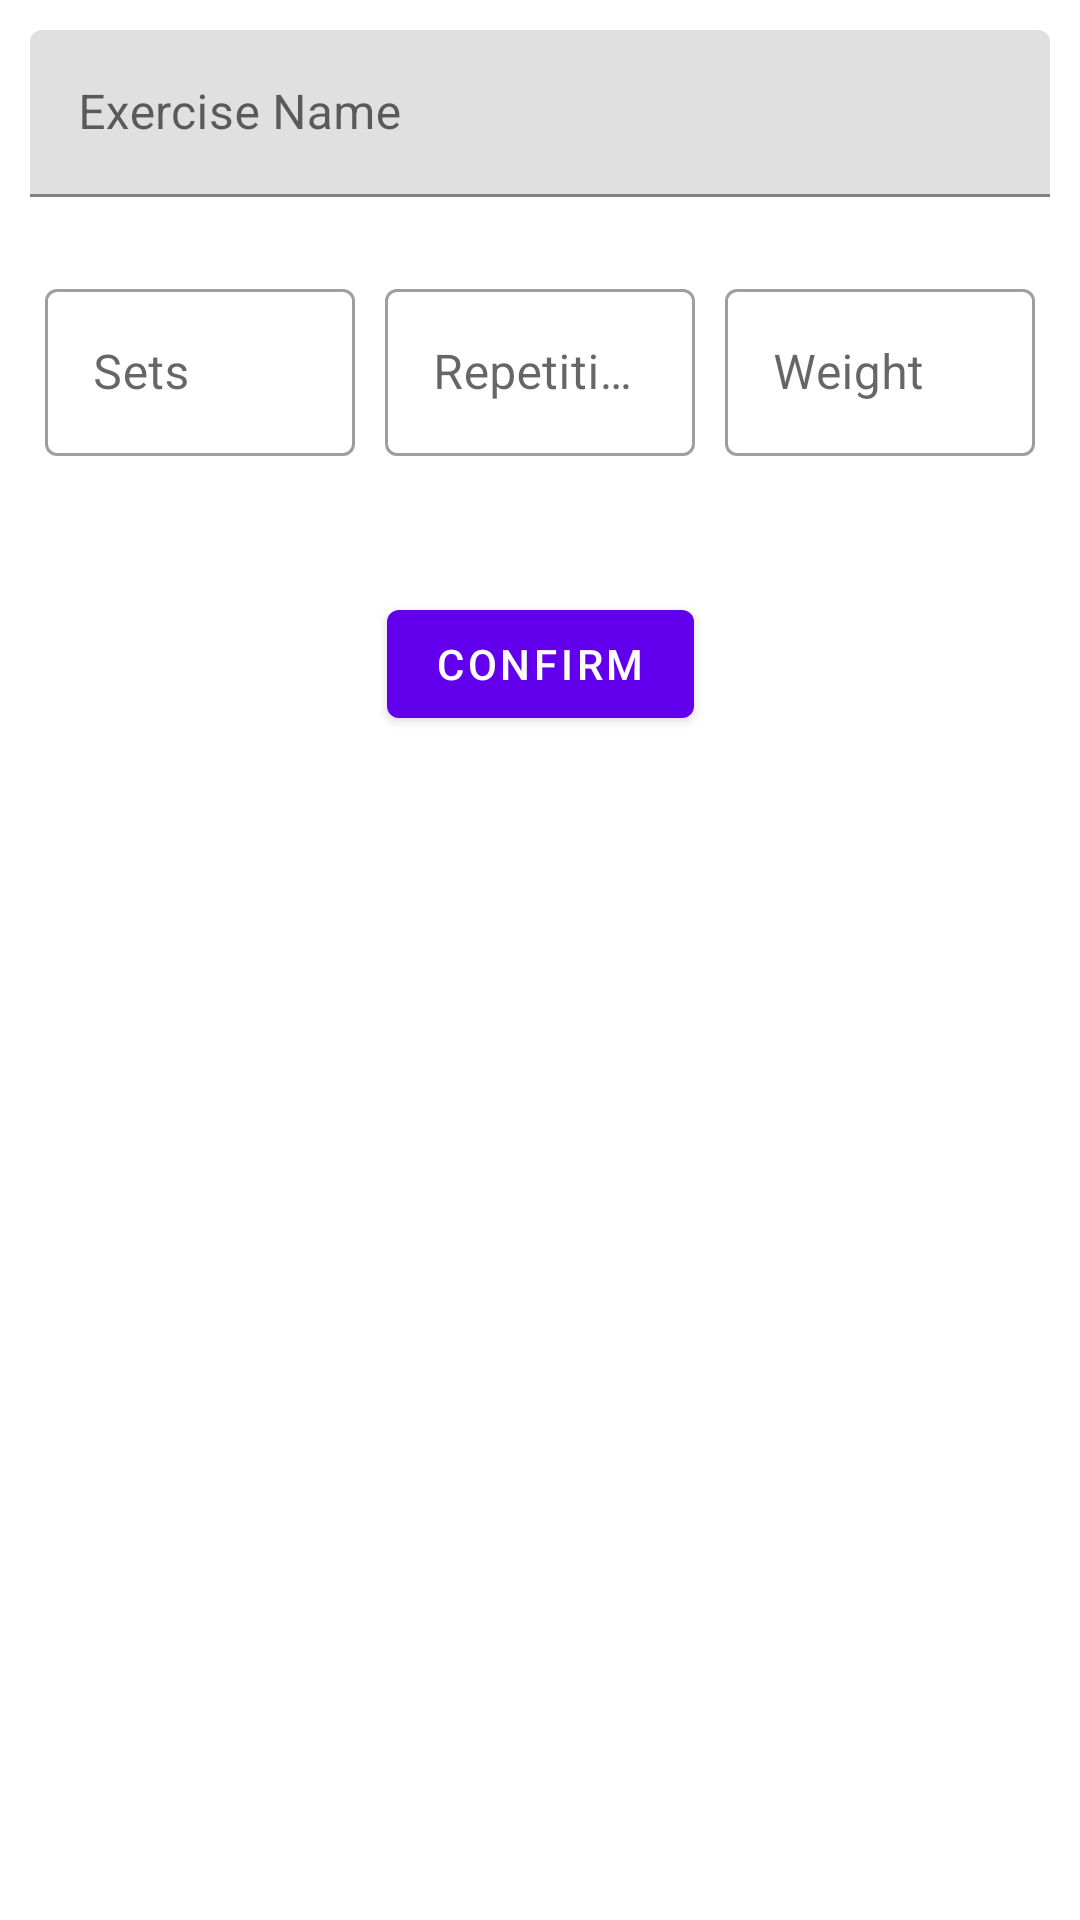

Here is an Android app screen rendered from its layout file. Give the layout XML and the strings, colors and styles it references.
<!-- AndroidManifest.xml: application theme Theme.Cis2208WorkoutTracker -->
<!-- res/layout/activity_add_edit_rep_exercise.xml -->
<?xml version="1.0" encoding="utf-8"?>
<androidx.constraintlayout.widget.ConstraintLayout xmlns:android="http://schemas.android.com/apk/res/android"
    xmlns:app="http://schemas.android.com/apk/res-auto"
    xmlns:tools="http://schemas.android.com/tools"
    android:layout_width="match_parent"
    android:layout_height="match_parent"
    tools:context=".ui.workouts.AddRepExerciseActivity">

    <LinearLayout
        android:id="@+id/linearLayout"
        android:layout_width="match_parent"
        android:layout_height="wrap_content"
        android:orientation="vertical"
        android:padding="10dp"
        app:layout_constraintEnd_toEndOf="parent"
        app:layout_constraintStart_toStartOf="parent"
        app:layout_constraintTop_toTopOf="parent">
        
        <com.google.android.material.textfield.TextInputLayout
            android:id="@+id/create_rep_name"
            android:layout_width="match_parent"
            android:layout_height="wrap_content"
            android:hint="@string/ex_name_hint"
            app:errorEnabled="true">

            <com.google.android.material.textfield.TextInputEditText
                android:id="@+id/rep_name_input"
                android:layout_width="match_parent"
                android:layout_height="wrap_content" />

        </com.google.android.material.textfield.TextInputLayout>
        
        <LinearLayout
            android:layout_width="match_parent"
            android:layout_height="wrap_content"
            android:orientation="horizontal">
            
            <com.google.android.material.textfield.TextInputLayout
                android:id="@+id/create_rep_sets"
                style="@style/Widget.MaterialComponents.TextInputLayout.OutlinedBox"
                android:layout_width="0dp"
                android:layout_height="wrap_content"
                android:layout_weight="1"
                android:hint="@string/sets_label"
                android:padding="5dp"
                app:errorEnabled="true">

                <com.google.android.material.textfield.TextInputEditText
                    android:id="@+id/rep_sets_input"
                    android:layout_width="match_parent"
                    android:layout_height="wrap_content"
                    android:inputType="number" />

            </com.google.android.material.textfield.TextInputLayout>
            
            <com.google.android.material.textfield.TextInputLayout
                android:id="@+id/create_rep_reps"
                style="@style/Widget.MaterialComponents.TextInputLayout.OutlinedBox"
                android:layout_width="0dp"
                android:layout_height="wrap_content"
                android:layout_weight="1"
                android:hint="@string/reps_label"
                android:padding="5dp"
                app:errorEnabled="true">

                <com.google.android.material.textfield.TextInputEditText
                    android:id="@+id/rep_reps_input"
                    android:layout_width="match_parent"
                    android:layout_height="wrap_content"
                    android:inputType="number" />

            </com.google.android.material.textfield.TextInputLayout>
            
            <com.google.android.material.textfield.TextInputLayout
                android:id="@+id/create_rep_weight"
                style="@style/Widget.MaterialComponents.TextInputLayout.OutlinedBox"
                android:layout_width="0dp"
                android:layout_height="wrap_content"
                android:layout_weight="1"
                android:hint="@string/weight_label"
                android:padding="5dp"
                app:errorEnabled="true">

                <com.google.android.material.textfield.TextInputEditText
                    android:id="@+id/rep_weight_input"
                    android:layout_width="match_parent"
                    android:layout_height="wrap_content"
                    android:inputType="numberDecimal" />

            </com.google.android.material.textfield.TextInputLayout>
        </LinearLayout>
    </LinearLayout>

    <com.google.android.material.button.MaterialButton
        android:id="@+id/confirm_btn"
        android:layout_width="wrap_content"
        android:layout_height="wrap_content"
        android:text="@string/btn_confirm"
        android:layout_marginTop="10dp"
        app:icon="@drawable/ic_baseline_check_24"
        app:layout_constraintEnd_toEndOf="parent"
        app:layout_constraintStart_toStartOf="parent"
        app:layout_constraintTop_toBottomOf="@id/linearLayout"/>


</androidx.constraintlayout.widget.ConstraintLayout>
<!-- resources referenced by this layout -->
<resources>
  <string name="btn_confirm">Confirm</string>
  <string name="ex_name_hint">Exercise Name</string>
  <string name="reps_label">Repetitions</string>
  <string name="sets_label">Sets</string>
  <string name="weight_label">Weight</string>
  <style name="Theme.Cis2208WorkoutTracker" parent="Theme.MaterialComponents.DayNight.DarkActionBar">
          
          <item name="colorPrimary">@color/purple_500</item>
          <item name="colorPrimaryVariant">@color/purple_700</item>
          <item name="colorOnPrimary">@color/white</item>
          
          <item name="colorSecondary">@color/teal_200</item>
          <item name="colorSecondaryVariant">@color/teal_700</item>
          <item name="colorOnSecondary">@color/black</item>
          
          <item name="android:statusBarColor" tools:targetApi="l">?attr/colorPrimaryVariant</item>
          
      </style>
  <!-- not gathered from this repository: default colours our renderer supplied (Android Studio template values) -->
  <color name="purple_500">#FF6200EE</color>
  <color name="purple_700">#FF3700B3</color>
  <color name="teal_200">#FF03DAC5</color>
  <color name="teal_700">#FF018786</color>
  <color name="black">#FF000000</color>
  <color name="white">#FFFFFFFF</color>
</resources>
